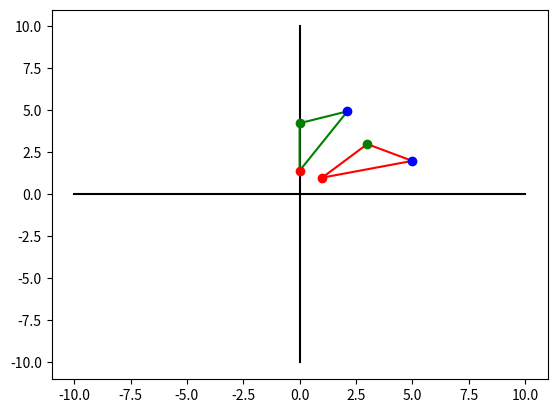

Source code (Python):
import numpy as np
import matplotlib.pyplot as plt


def bVec():
    b = np.array([0, 0])
    return b

def rotMatr(ang):
    mtr = np.array([[np.cos(ang), -np.sin(ang)], [np.sin(ang), np.cos(ang)]])
    return mtr

def diagMatr():
    mtr = np.array([[2, 0], [0, 2]])
    return mtr

def detPos():
    mtr = np.array([[1.5, 1], [0.5, 1.2]])
    return mtr

def detNeg():
    mtr = np.array([[0.5, 1], [1.5, -1]])
    return mtr

def to_proj_coords(x):
    r,c = x.shape
    x = np.concatenate([x, np.ones((1,c))], axis = 0)
    return x

def to_cart_coords(x):
    x = x[:-1]/x[-1]
    return x

pt0 = [1, 1]
pt1 = [3, 3]
pt2 = [5, 2]

x = np.array([pt0, pt1, pt2], dtype = np.float32).T

x_proj = to_proj_coords(x)

# linear transform matrix
a = rotMatr(np.pi/4) # change rotation angle
# a = diagMatr()
# a = detPos()
# a = detNeg()

# shift vector
b = bVec() # change to non-zero

m = np.zeros((3,3))
m[:2,:2] = a
m[:2,-1] = b
m[-1,-1] = 1

x_new_proj = m @ x_proj

x_new = to_cart_coords(x_new_proj)

# drawing
plt.figure()
# plt axes
plt.plot([-10, 10],[0,0], 'k')
plt.plot([0,0],[-10, 10], 'k')
# plot initial figure
plt.plot(x[0, [0,1,2,0]], x[1, [0,1,2,0]], 'r')
plt.plot(x[0,0], x[1,0], 'or')
plt.plot(x[0,1], x[1,1], 'og')
plt.plot(x[0,2], x[1,2], 'ob')
# plot transformed figure
plt.plot(x_new[0, [0,1,2,0]], x_new[1, [0,1,2,0]], 'g')
plt.plot(x_new[0,0], x_new[1,0], 'or')
plt.plot(x_new[0,1], x_new[1,1], 'og')
plt.plot(x_new[0,2], x_new[1,2], 'ob')

plt.show()


